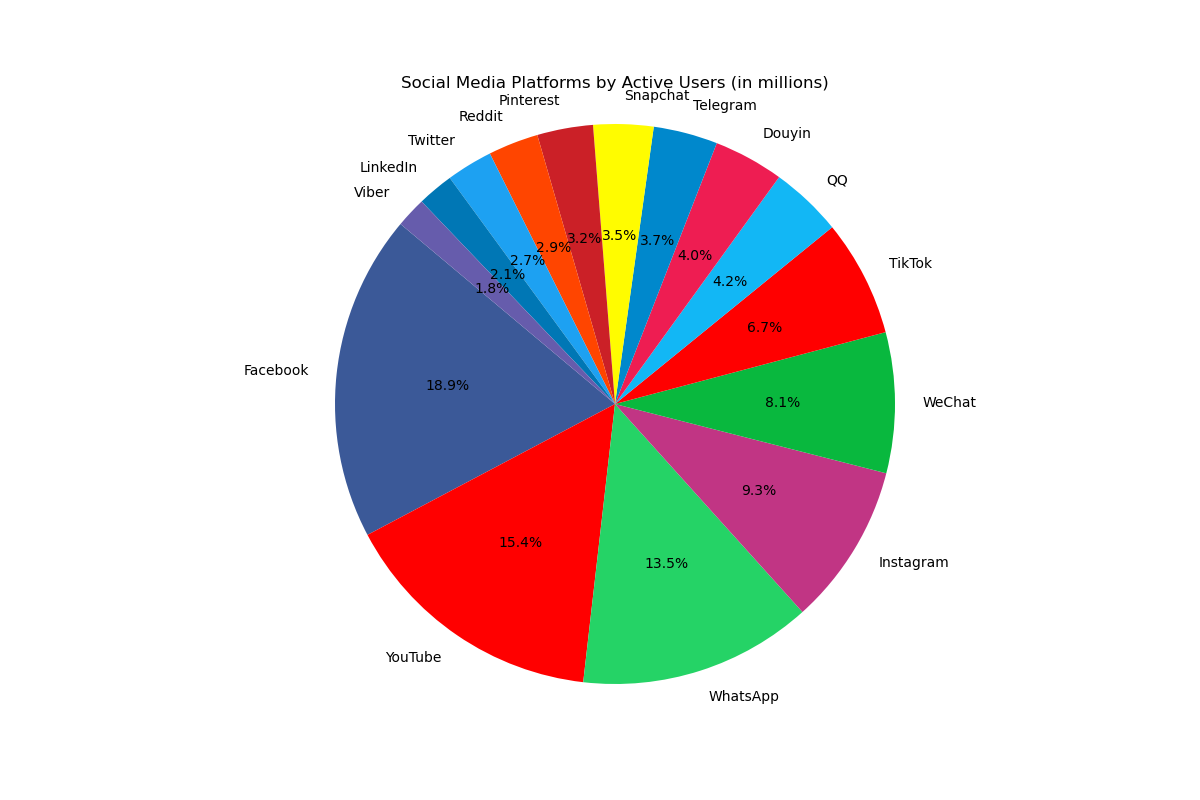

The table this chart was drawn from, first rows:
Platform, Active Users
Facebook, 2796
YouTube, 2291
WhatsApp, 2000
Instagram, 1386
WeChat, 1203
TikTok, 1000
QQ, 617
Douyin, 600
Telegram, 550
Snapchat, 514
Pinterest, 478
Reddit, 430
Twitter, 396
LinkedIn, 310
Viber, 260
